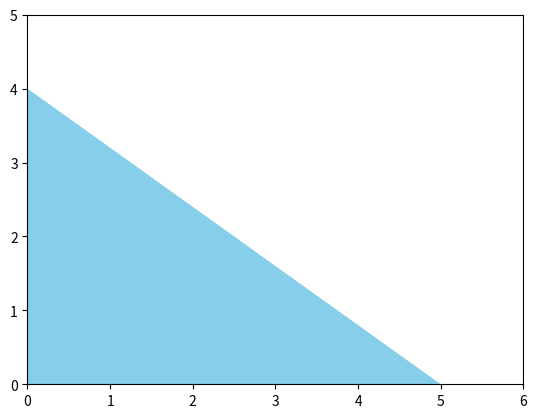

Reproduce this figure in Python.
import matplotlib.pyplot as plt

x_values = [-5, -5, 10]
y_values = [-4, 8, -4]
colour = "skyblue"
plt.fill(x_values, y_values, colour)

plt.xlim(0, 6)
plt.ylim(0, 5)

plt.savefig("HalfSpace.pdf", format="pdf")
